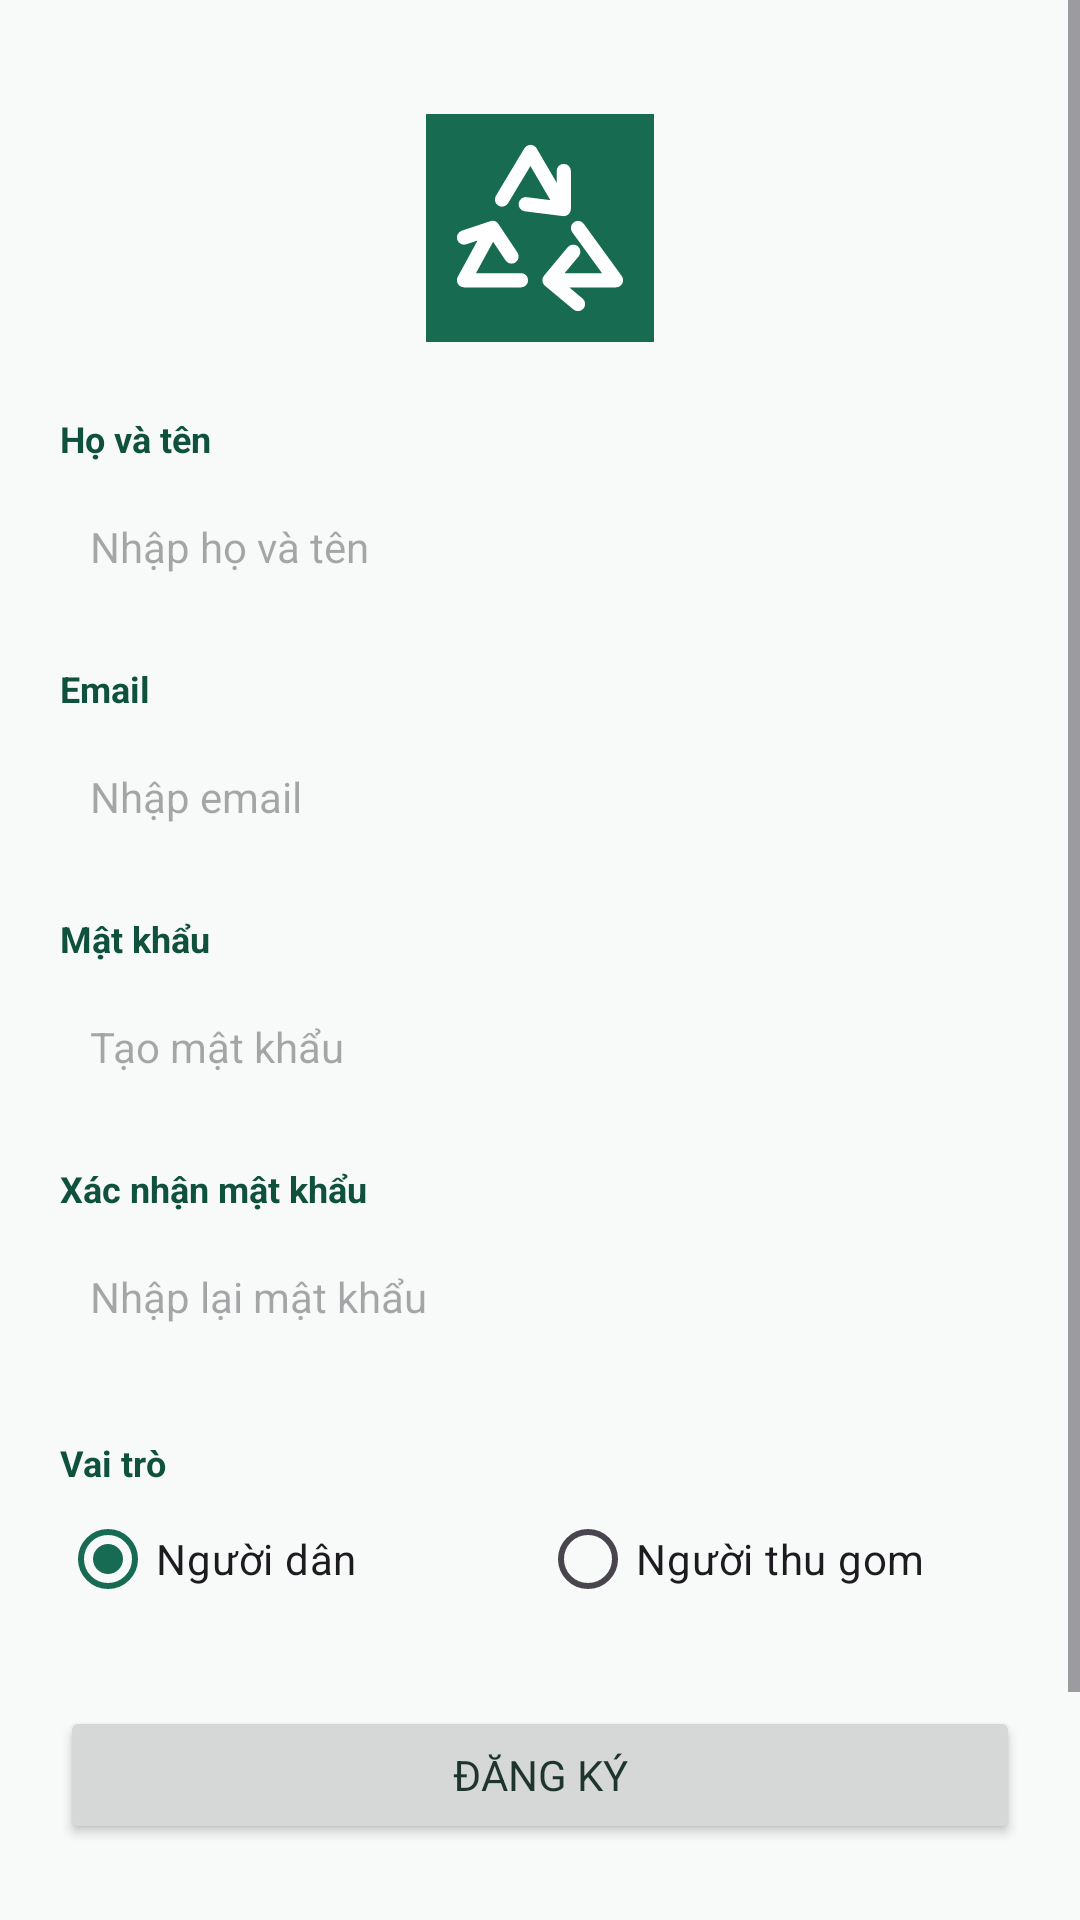

This screen was rendered from an Android layout file. Write that file and the resources it references.
<!-- AndroidManifest.xml: application theme Theme.RecycleCollect -->
<!-- res/layout/activity_register.xml -->
<?xml version='1.0' encoding='utf-8'?>
<ScrollView xmlns:android="http://schemas.android.com/apk/res/android" android:layout_width="match_parent" android:layout_height="match_parent" android:background="@color/surface" android:fillViewport="true">
  <LinearLayout android:layout_width="match_parent" android:layout_height="wrap_content" android:orientation="vertical" android:padding="20dp">
    <ImageView android:layout_width="76dp" android:layout_height="76dp" android:src="@drawable/ic_recycle" android:contentDescription="Logo tái chế" android:layout_gravity="center_horizontal" android:layout_marginTop="18dp"/>
    <TextView android:layout_width="match_parent" android:layout_height="wrap_content" android:text="Họ và tên" android:textSize="12sp" android:textStyle="bold" android:textColor="@color/green_dark" android:layout_marginTop="24dp"/>
    <EditText android:layout_width="match_parent" android:layout_height="46dp" android:id="@+id/register_name" android:hint="Nhập họ và tên" android:inputType="text" android:background="@drawable/bg_card" android:paddingStart="10dp" android:paddingEnd="10dp" android:textSize="14sp" android:textColor="@color/ink" android:layout_marginTop="5dp"/>
    <TextView android:layout_width="match_parent" android:layout_height="wrap_content" android:text="Email" android:textSize="12sp" android:textStyle="bold" android:textColor="@color/green_dark" android:layout_marginTop="16dp"/>
    <EditText android:layout_width="match_parent" android:layout_height="46dp" android:id="@+id/register_email" android:hint="Nhập email" android:inputType="textEmailAddress" android:background="@drawable/bg_card" android:paddingStart="10dp" android:paddingEnd="10dp" android:textSize="14sp" android:textColor="@color/ink" android:layout_marginTop="5dp"/>
    <TextView android:layout_width="match_parent" android:layout_height="wrap_content" android:text="Mật khẩu" android:textSize="12sp" android:textStyle="bold" android:textColor="@color/green_dark" android:layout_marginTop="16dp"/>
    <EditText android:layout_width="match_parent" android:layout_height="46dp" android:id="@+id/register_password" android:hint="Tạo mật khẩu" android:inputType="textPassword" android:background="@drawable/bg_card" android:paddingStart="10dp" android:paddingEnd="10dp" android:textSize="14sp" android:textColor="@color/ink" android:layout_marginTop="5dp"/>
    <TextView android:layout_width="match_parent" android:layout_height="wrap_content" android:text="Xác nhận mật khẩu" android:textSize="12sp" android:textStyle="bold" android:textColor="@color/green_dark" android:layout_marginTop="16dp"/>
    <EditText android:layout_width="match_parent" android:layout_height="46dp" android:id="@+id/register_confirm" android:hint="Nhập lại mật khẩu" android:inputType="textPassword" android:background="@drawable/bg_card" android:paddingStart="10dp" android:paddingEnd="10dp" android:textSize="14sp" android:textColor="@color/ink" android:layout_marginTop="5dp"/>
    <TextView android:layout_width="match_parent" android:layout_height="wrap_content" android:text="Vai trò" android:textSize="12sp" android:textStyle="bold" android:textColor="@color/green_dark" android:layout_marginTop="24dp"/>
    <RadioGroup android:layout_width="match_parent" android:layout_height="48dp" android:id="@+id/register_role" android:orientation="horizontal">
      <RadioButton android:layout_width="0dp" android:layout_height="match_parent" android:id="@+id/role_resident" android:text="Người dân" android:layout_weight="1" android:checked="true" android:buttonTint="@color/ink"/>
      <RadioButton android:layout_width="0dp" android:layout_height="match_parent" android:id="@+id/role_collector" android:text="Người thu gom" android:layout_weight="1" android:buttonTint="@color/ink"/>
    </RadioGroup>
    <Button android:layout_width="match_parent" android:layout_height="46dp" android:id="@+id/btn_next" android:text="Đăng ký" android:layout_marginTop="25dp"/>
    <Button android:layout_width="match_parent" android:layout_height="46dp" android:id="@+id/register_google" android:text="Tiếp tục bằng Google" android:layout_marginTop="10dp" style="@style/SecondaryButton"/>
    <TextView android:layout_width="match_parent" android:layout_height="wrap_content" android:id="@+id/register_login" android:text="Đã có tài khoản? Đăng nhập" android:textSize="13sp" android:textStyle="bold" android:textColor="@color/ink" android:layout_marginTop="18dp" android:gravity="center"/>
  </LinearLayout>
</ScrollView>
<!-- resources referenced by this layout -->
<resources>
  <color name="green_dark">#10513E</color>
  <color name="ink">#1E352C</color>
  <color name="surface">#F7FAF8</color>
  <!-- drawable ic_recycle (drawable) -->
  <?xml version="1.0" encoding="utf-8"?>
  <vector
      xmlns:android="http://schemas.android.com/apk/res/android"
      android:width="48dp"
      android:height="48dp"
      android:viewportWidth="48"
      android:viewportHeight="48">
    <path android:fillColor="#166B50" android:pathData="M0,0h48v48h-48z"/>
    <path
        android:fillColor="@android:color/transparent"
        android:strokeColor="#FFFFFF"
        android:strokeWidth="3"
        android:strokeLineJoin="round"
        android:strokeLineCap="round"
        android:pathData="M16,18L22,8L29,20M29,12L29,20L21,19M32,24L40,35L26,35M32,40L26,35L31,29M20,35L8,35L14,24M8,26L14,24L18,30"/>
  </vector>
  <style name="SecondaryButton" parent="Widget.Material3.Button.OutlinedButton">
      <item name="cornerRadius">12dp</item>
      <item name="strokeColor">@color/green</item>
      <item name="strokeWidth">1dp</item>
      <item name="backgroundTint">#FFFFFF</item>
      <item name="android:textColor">@color/green</item>
      <item name="android:textAllCaps">false</item>
      <item name="android:minHeight">44dp</item>
    </style>
  <style name="Theme.RecycleCollect" parent="Theme.Material3.Light.NoActionBar">
      <item name="android:fontFamily">sans-serif</item>
      <item name="colorPrimary">@color/green</item>
      <item name="colorOnPrimary">#FFFFFF</item>
      <item name="colorSecondary">@color/green</item>
      <item name="colorAccent">@color/green</item>
      <item name="android:colorAccent">@color/green</item>
      <item name="android:windowBackground">@color/surface</item>
      <item name="android:navigationBarColor">#FFFFFF</item>
      <item name="android:statusBarColor">@color/green_dark</item>
      <item name="android:windowLightStatusBar">false</item>
      <item name="android:textColorPrimary">@color/ink</item>
      <item name="materialButtonStyle">@style/WireButton</item>
    </style>
  <color name="green">#176B52</color>
  <style name="WireButton" parent="Widget.Material3.Button">
      <item name="cornerRadius">12dp</item>
      <item name="backgroundTint">@color/green</item>
      <item name="android:textColor">#FFFFFF</item>
      <item name="android:textAllCaps">false</item>
      <item name="android:minHeight">44dp</item>
    </style>
</resources>
